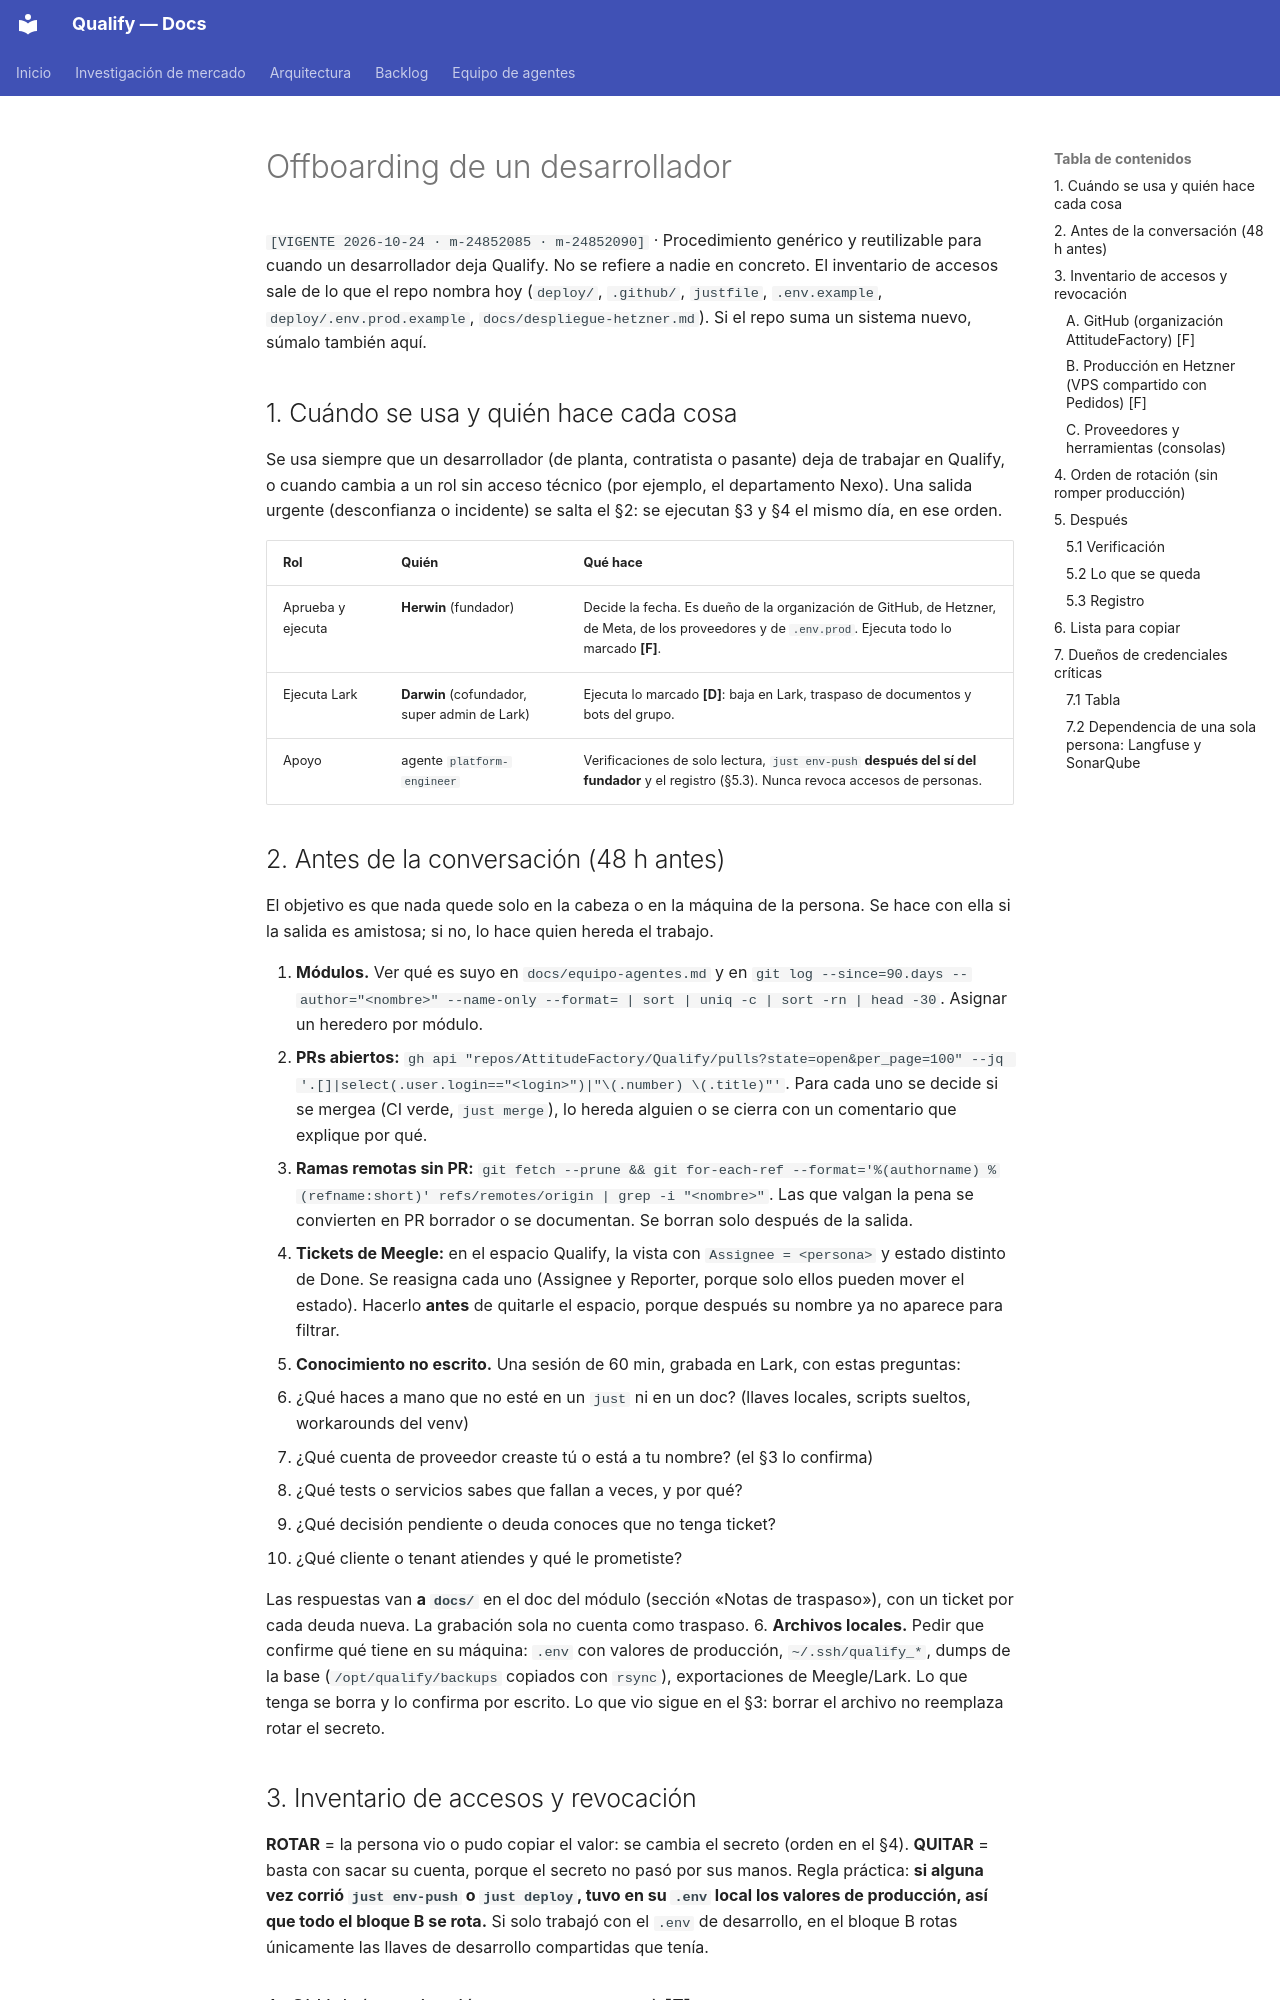

repository: AttitudeFactory/Qualify · page: offboarding-desarrollador/index.html · generator: mkdocs

# Offboarding de un desarrollador

`[VIGENTE 2026-10-24 · m-24852085 · m-24852090]` · Procedimiento genérico y reutilizable para cuando un
desarrollador deja Qualify. No se refiere a nadie en concreto. El inventario de accesos sale de
lo que el repo nombra hoy (`deploy/`, `.github/`, `justfile`, `.env.example`,
`deploy/.env.prod.example`, `docs/despliegue-hetzner.md`). Si el repo suma un sistema nuevo,
súmalo también aquí.

## 1. Cuándo se usa y quién hace cada cosa

Se usa siempre que un desarrollador (de planta, contratista o pasante) deja de trabajar en
Qualify, o cuando cambia a un rol sin acceso técnico (por ejemplo, el departamento Nexo).
Una salida urgente (desconfianza o incidente) se salta el §2: se ejecutan §3 y §4 el mismo día,
en ese orden.

| Rol | Quién | Qué hace |
|---|---|---|
| Aprueba y ejecuta | **Herwin** (fundador) | Decide la fecha. Es dueño de la organización de GitHub, de Hetzner, de Meta, de los proveedores y de `.env.prod`. Ejecuta todo lo marcado **[F]**. |
| Ejecuta Lark | **Darwin** (cofundador, super admin de Lark) | Ejecuta lo marcado **[D]**: baja en Lark, traspaso de documentos y bots del grupo. |
| Apoyo | agente `platform-engineer` | Verificaciones de solo lectura, `just env-push` **después del sí del fundador** y el registro (§5.3). Nunca revoca accesos de personas. |

## 2. Antes de la conversación (48 h antes)

El objetivo es que nada quede solo en la cabeza o en la máquina de la persona. Se hace con ella
si la salida es amistosa; si no, lo hace quien hereda el trabajo.

1. **Módulos.** Ver qué es suyo en `docs/equipo-agentes.md` y en `git log --since=90.days --author="<nombre>" --name-only --format= | sort | uniq -c | sort -rn | head -30`. Asignar un heredero por módulo.
2. **PRs abiertos:** `gh api "repos/AttitudeFactory/Qualify/pulls?state=open&per_page=100" --jq '.[]|select(.user.login=="<login>")|"\(.number) \(.title)"'`. Para cada uno se decide si se mergea (CI verde, `just merge`), lo hereda alguien o se cierra con un comentario que explique por qué.
3. **Ramas remotas sin PR:** `git fetch --prune && git for-each-ref --format='%(authorname) %(refname:short)' refs/remotes/origin | grep -i "<nombre>"`. Las que valgan la pena se convierten en PR borrador o se documentan. Se borran solo después de la salida.
4. **Tickets de Meegle:** en el espacio Qualify, la vista con `Assignee = <persona>` y estado distinto de Done. Se reasigna cada uno (Assignee y Reporter, porque solo ellos pueden mover el estado). Hacerlo **antes** de quitarle el espacio, porque después su nombre ya no aparece para filtrar.
5. **Conocimiento no escrito.** Una sesión de 60 min, grabada en Lark, con estas preguntas:
   - ¿Qué haces a mano que no esté en un `just` ni en un doc? (llaves locales, scripts sueltos, workarounds del venv)
   - ¿Qué cuenta de proveedor creaste tú o está a tu nombre? (el §3 lo confirma)
   - ¿Qué tests o servicios sabes que fallan a veces, y por qué?
   - ¿Qué decisión pendiente o deuda conoces que no tenga ticket?
   - ¿Qué cliente o tenant atiendes y qué le prometiste?

   Las respuestas van **a `docs/`** en el doc del módulo (sección «Notas de traspaso»), con un
   ticket por cada deuda nueva. La grabación sola no cuenta como traspaso.
6. **Archivos locales.** Pedir que confirme qué tiene en su máquina: `.env` con valores de
   producción, `~/.ssh/qualify_*`, dumps de la base (`/opt/qualify/backups` copiados con
   `rsync`), exportaciones de Meegle/Lark. Lo que tenga se borra y lo confirma por escrito. Lo
   que vio sigue en el §3: borrar el archivo no reemplaza rotar el secreto.

## 3. Inventario de accesos y revocación

**ROTAR** = la persona vio o pudo copiar el valor: se cambia el secreto (orden en el §4).
**QUITAR** = basta con sacar su cuenta, porque el secreto no pasó por sus manos.
Regla práctica: **si alguna vez corrió `just env-push` o `just deploy`, tuvo en su `.env` local
los valores de producción, así que todo el bloque B se rota.** Si solo trabajó con el `.env` de
desarrollo, en el bloque B rotas únicamente las llaves de desarrollo compartidas que tenía.
